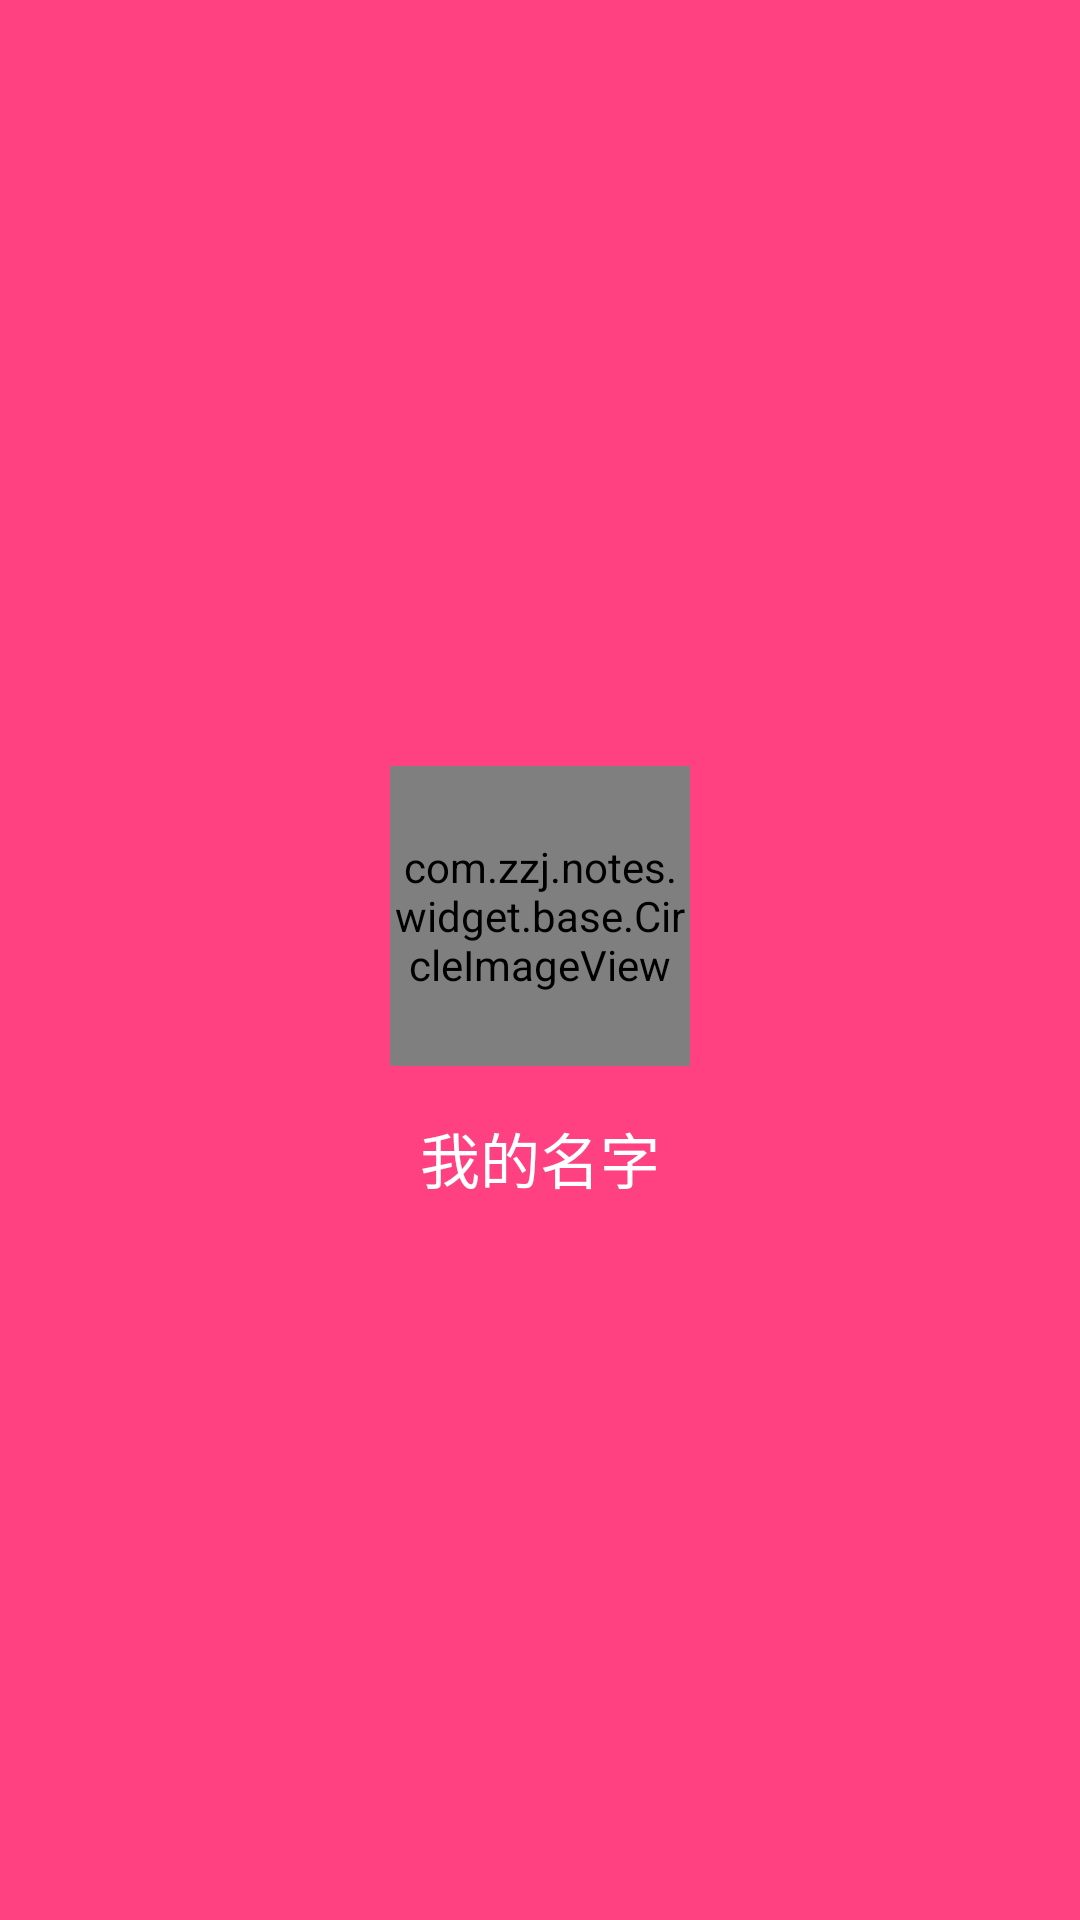

Here is an Android app screen rendered from its layout file. Give the layout XML and the strings, colors and styles it references.
<!-- AndroidManifest.xml: application theme NoteTheme -->
<!-- res/layout/layout_navigation_header.xml -->
<?xml version="1.0" encoding="utf-8"?>
<LinearLayout xmlns:android="http://schemas.android.com/apk/res/android"
    xmlns:app="http://schemas.android.com/apk/res-auto"
    android:layout_width="match_parent"
    android:layout_height="200dp"
    android:background="?attr/colorPrimaryDark"
    android:backgroundTint="@color/colorAccent"
    android:gravity="center"
    android:orientation="vertical"
    android:padding="16dp"
    android:theme="@style/ThemeOverlay.AppCompat.Dark">

    <com.zzj.notes.widget.base.CircleImageView
        android:id="@+id/image_user_photo"
        android:layout_width="100dp"
        android:layout_height="100dp"
        android:layout_marginTop="16dp"
        android:background="@drawable/ic_user"
        app:border_color="@color/colorAccent"
        app:border_width="2dp" />

    <TextView
        android:id="@+id/text_user_name"
        android:layout_width="match_parent"
        android:layout_height="wrap_content"
        android:layout_marginTop="16dp"
        android:gravity="center"
        android:text="我的名字"
        android:textAppearance="@style/TextAppearance.AppCompat.Body1"
        android:textSize="20sp" />

</LinearLayout>
<!-- resources referenced by this layout -->
<resources>
  <color name="colorAccent">#FF4081</color>
  <style name="NoteTheme" parent="Theme.AppCompat.NoActionBar">
          <item name="android:background">#00000000</item>
      </style>
</resources>
